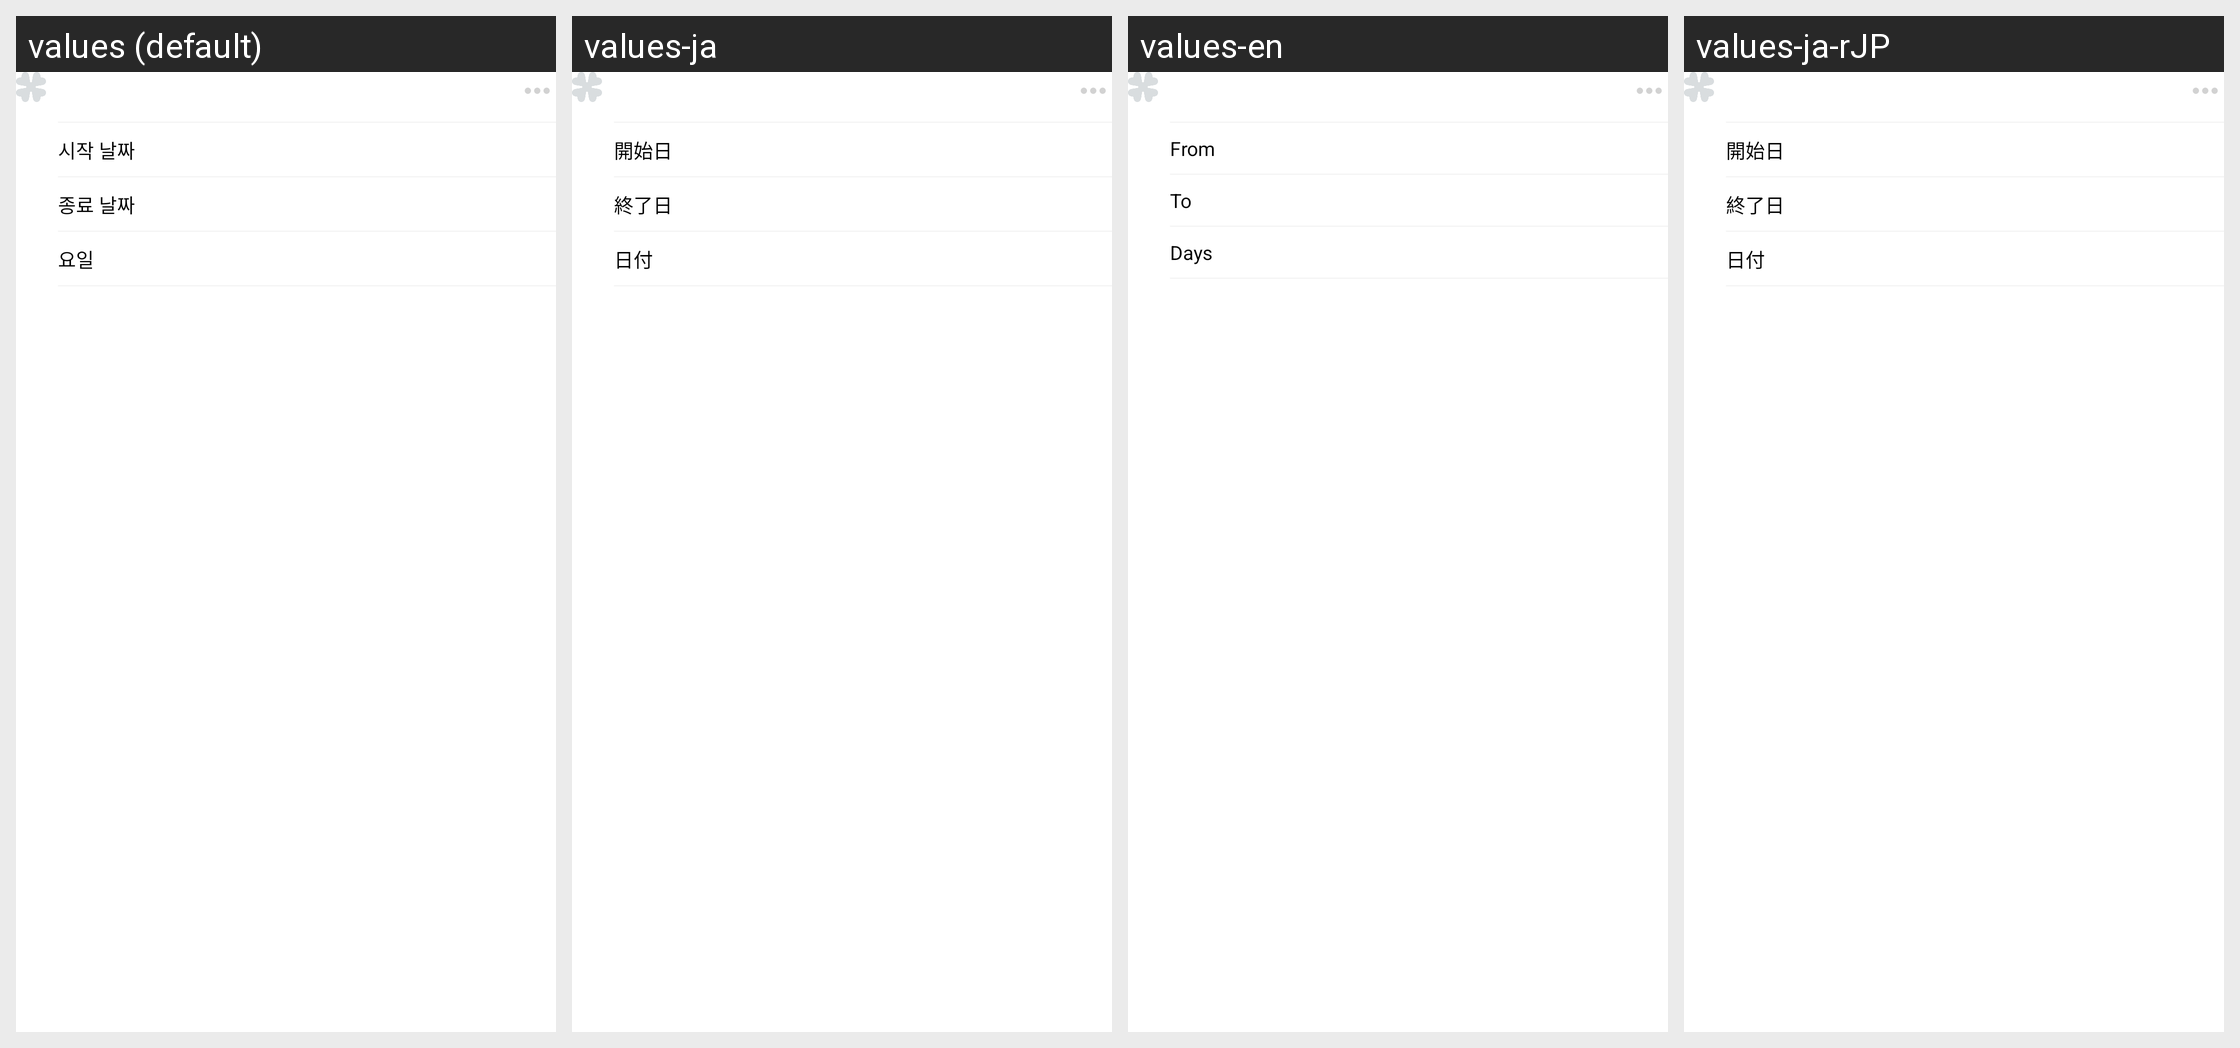

This grid shows one Android layout under several languages. Give, for every string resource on the screen, its name, the default text and each shown locale's text.
Android screen res/layout/viewholder_routine_item.xml rendered under 4 locales, left to right: values (default), values-ja, values-en, values-ja-rJP. Device: Nexus 5 (rendered at 1080×1920; each locale shown at half size, 540×960, under a caption strip naming it); theme Theme.TodoList.Light.
Other locales in the repository, not shown: values-en-rUS.
Strings drawn on this screen, with the default value and each locale's value (text and hints the layout hard-codes, and strings that could not be matched under every locale, appear in the picture but are not listed):

start_date
  values: 시작 날짜
  values-ja: 開始日
  values-en: From
  values-ja-rJP: 開始日  [from values-ja]

end_date
  values: 종료 날짜
  values-ja: 終了日
  values-en: To
  values-ja-rJP: 終了日  [from values-ja]

day
  values: 요일
  values-ja: 日付
  values-en: Days
  values-ja-rJP: 日付  [from values-ja]
